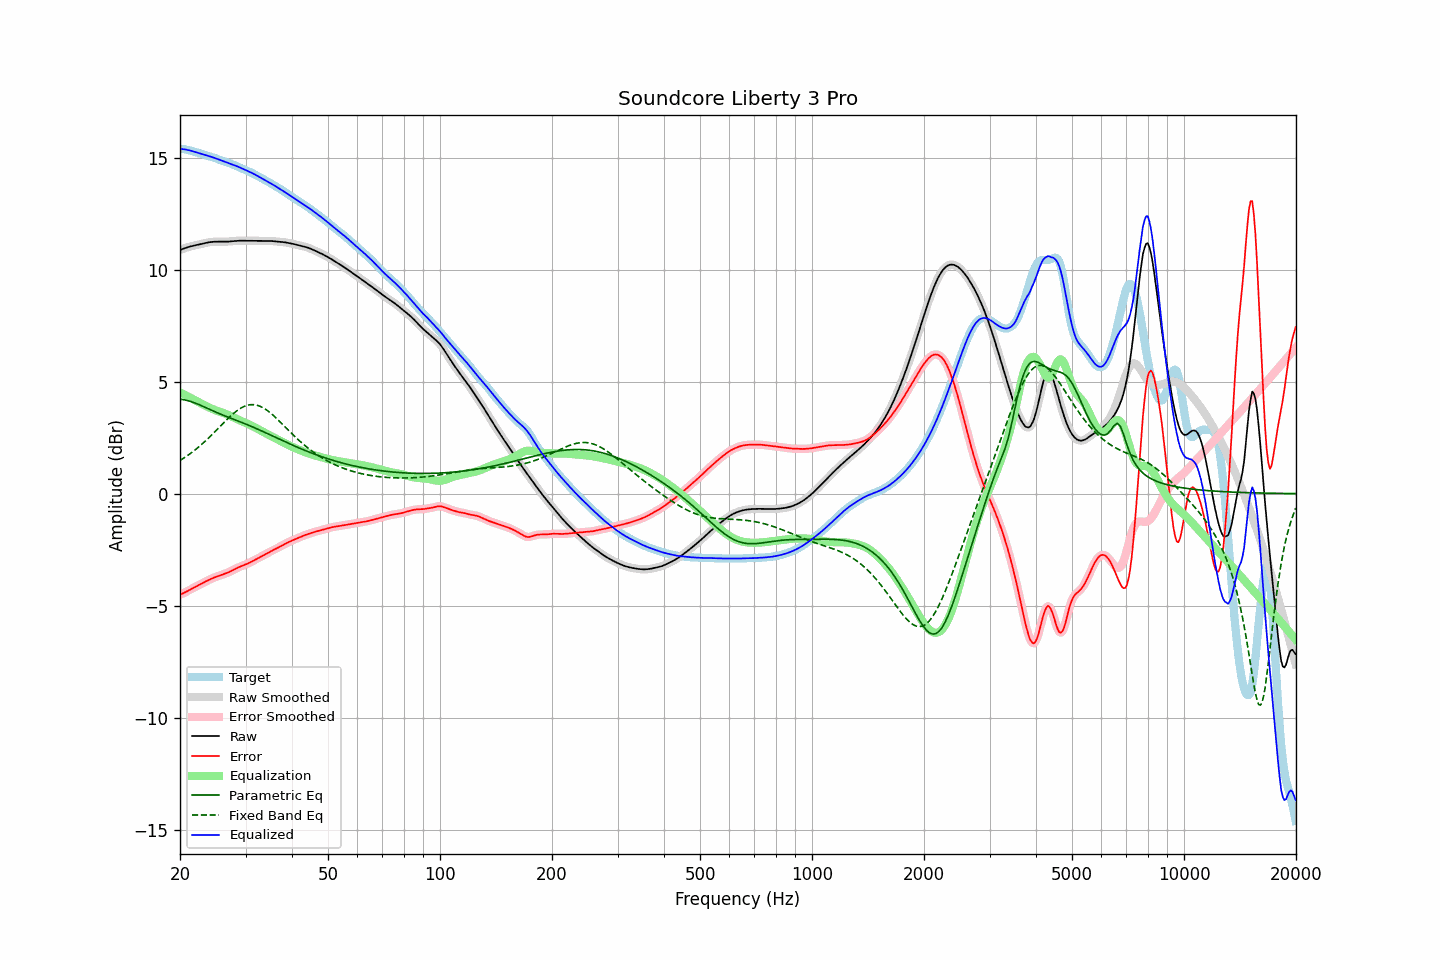

The data file committed next to this chart (first rows):
frequency, raw, error, smoothed, error_smoothed, equalization, parametric_eq, fixed_band_eq, equalized_raw, equalized_smoothed, target
20.00, 10.87, -4.51, 10.87, -4.51, 4.52, 4.22, 1.48, 15.39, 15.39, 15.39
20.20, 10.90, -4.48, 10.90, -4.48, 4.48, 4.21, 1.52, 15.38, 15.38, 15.38
20.40, 10.93, -4.45, 10.93, -4.45, 4.44, 4.20, 1.57, 15.37, 15.37, 15.38
20.61, 10.96, -4.41, 10.96, -4.41, 4.41, 4.18, 1.62, 15.36, 15.36, 15.37
20.81, 10.98, -4.37, 10.98, -4.37, 4.37, 4.17, 1.66, 15.35, 15.35, 15.35
21.02, 11.00, -4.33, 11.00, -4.34, 4.33, 4.15, 1.72, 15.34, 15.34, 15.34
21.23, 11.02, -4.30, 11.02, -4.30, 4.30, 4.13, 1.77, 15.32, 15.32, 15.32
21.44, 11.04, -4.26, 11.04, -4.26, 4.26, 4.10, 1.82, 15.30, 15.30, 15.30
21.66, 11.06, -4.22, 11.06, -4.22, 4.22, 4.08, 1.87, 15.28, 15.28, 15.28
21.87, 11.08, -4.18, 11.08, -4.18, 4.18, 4.05, 1.93, 15.26, 15.26, 15.26
22.09, 11.09, -4.15, 11.09, -4.15, 4.14, 4.03, 1.99, 15.24, 15.24, 15.24
22.31, 11.11, -4.11, 11.11, -4.11, 4.11, 4.00, 2.05, 15.21, 15.21, 15.22
22.54, 11.12, -4.07, 11.12, -4.07, 4.07, 3.97, 2.11, 15.19, 15.19, 15.19
22.76, 11.14, -4.03, 11.14, -4.03, 4.03, 3.94, 2.17, 15.17, 15.17, 15.17
22.99, 11.16, -3.99, 11.16, -3.99, 3.99, 3.91, 2.23, 15.15, 15.15, 15.15
23.22, 11.17, -3.95, 11.17, -3.95, 3.95, 3.87, 2.30, 15.13, 15.13, 15.13
23.45, 11.19, -3.92, 11.19, -3.92, 3.92, 3.84, 2.36, 15.11, 15.11, 15.11
23.69, 11.20, -3.88, 11.20, -3.88, 3.88, 3.81, 2.43, 15.09, 15.09, 15.09
23.92, 11.22, -3.85, 11.22, -3.85, 3.85, 3.78, 2.50, 15.06, 15.06, 15.06
24.16, 11.23, -3.81, 11.23, -3.81, 3.81, 3.74, 2.57, 15.04, 15.04, 15.04
24.40, 11.24, -3.78, 11.24, -3.78, 3.78, 3.71, 2.64, 15.02, 15.02, 15.02
24.65, 11.24, -3.75, 11.24, -3.75, 3.75, 3.68, 2.71, 15.00, 15.00, 14.99
24.89, 11.24, -3.72, 11.24, -3.72, 3.73, 3.65, 2.78, 14.97, 14.97, 14.97
25.14, 11.25, -3.70, 11.25, -3.70, 3.70, 3.62, 2.86, 14.94, 14.94, 14.94
25.39, 11.24, -3.67, 11.24, -3.67, 3.67, 3.58, 2.93, 14.92, 14.92, 14.92
25.65, 11.24, -3.65, 11.24, -3.65, 3.65, 3.55, 3.00, 14.89, 14.89, 14.89
25.91, 11.24, -3.62, 11.24, -3.62, 3.62, 3.52, 3.08, 14.87, 14.87, 14.87
26.16, 11.24, -3.60, 11.24, -3.60, 3.60, 3.50, 3.15, 14.84, 14.84, 14.84
26.43, 11.24, -3.57, 11.24, -3.57, 3.57, 3.47, 3.22, 14.81, 14.81, 14.82
26.69, 11.25, -3.54, 11.25, -3.54, 3.54, 3.44, 3.29, 14.79, 14.79, 14.79
26.96, 11.25, -3.52, 11.25, -3.52, 3.51, 3.41, 3.36, 14.76, 14.76, 14.77
27.23, 11.26, -3.48, 11.26, -3.48, 3.48, 3.38, 3.43, 14.74, 14.74, 14.74
27.50, 11.26, -3.45, 11.26, -3.45, 3.45, 3.36, 3.50, 14.71, 14.71, 14.71
27.77, 11.27, -3.41, 11.27, -3.41, 3.41, 3.33, 3.56, 14.68, 14.68, 14.68
28.05, 11.28, -3.38, 11.28, -3.38, 3.38, 3.30, 3.62, 14.65, 14.65, 14.65
28.33, 11.28, -3.34, 11.28, -3.34, 3.34, 3.27, 3.68, 14.63, 14.63, 14.62
28.62, 11.29, -3.30, 11.29, -3.30, 3.31, 3.25, 3.73, 14.60, 14.60, 14.59
28.90, 11.29, -3.27, 11.29, -3.27, 3.28, 3.22, 3.78, 14.56, 14.56, 14.56
29.19, 11.29, -3.24, 11.29, -3.24, 3.24, 3.19, 3.82, 14.53, 14.53, 14.53
29.48, 11.29, -3.21, 11.29, -3.21, 3.21, 3.16, 3.86, 14.50, 14.50, 14.50
29.78, 11.29, -3.18, 11.29, -3.18, 3.18, 3.13, 3.90, 14.47, 14.47, 14.47
30.08, 11.28, -3.15, 11.28, -3.15, 3.15, 3.10, 3.92, 14.44, 14.44, 14.44
30.38, 11.28, -3.12, 11.28, -3.12, 3.12, 3.07, 3.95, 14.40, 14.40, 14.41
30.68, 11.28, -3.09, 11.28, -3.09, 3.09, 3.04, 3.96, 14.37, 14.37, 14.37
30.99, 11.28, -3.05, 11.28, -3.05, 3.05, 3.01, 3.97, 14.34, 14.34, 14.34
31.30, 11.29, -3.02, 11.29, -3.02, 3.02, 2.98, 3.97, 14.30, 14.30, 14.30
31.61, 11.29, -2.98, 11.29, -2.98, 2.98, 2.95, 3.97, 14.27, 14.27, 14.27
31.93, 11.29, -2.94, 11.29, -2.94, 2.94, 2.92, 3.96, 14.23, 14.23, 14.23
32.24, 11.28, -2.90, 11.28, -2.90, 2.91, 2.89, 3.94, 14.19, 14.19, 14.19
32.57, 11.28, -2.87, 11.28, -2.87, 2.87, 2.86, 3.92, 14.15, 14.15, 14.15
32.89, 11.28, -2.83, 11.28, -2.83, 2.83, 2.82, 3.89, 14.11, 14.11, 14.11
33.22, 11.28, -2.79, 11.28, -2.79, 2.79, 2.79, 3.86, 14.07, 14.07, 14.07
33.55, 11.28, -2.75, 11.28, -2.75, 2.75, 2.76, 3.82, 14.03, 14.03, 14.03
33.89, 11.28, -2.71, 11.28, -2.71, 2.71, 2.73, 3.77, 13.99, 13.99, 13.99
34.23, 11.28, -2.67, 11.28, -2.67, 2.67, 2.69, 3.73, 13.95, 13.95, 13.95
34.57, 11.28, -2.63, 11.28, -2.63, 2.63, 2.66, 3.67, 13.91, 13.91, 13.91
34.92, 11.28, -2.59, 11.28, -2.59, 2.59, 2.63, 3.62, 13.87, 13.87, 13.87
35.27, 11.28, -2.55, 11.27, -2.55, 2.55, 2.59, 3.56, 13.83, 13.83, 13.83
35.62, 11.27, -2.52, 11.27, -2.52, 2.52, 2.56, 3.49, 13.79, 13.79, 13.79
35.97, 11.26, -2.48, 11.26, -2.48, 2.48, 2.53, 3.43, 13.74, 13.74, 13.74
... 635 more rows
